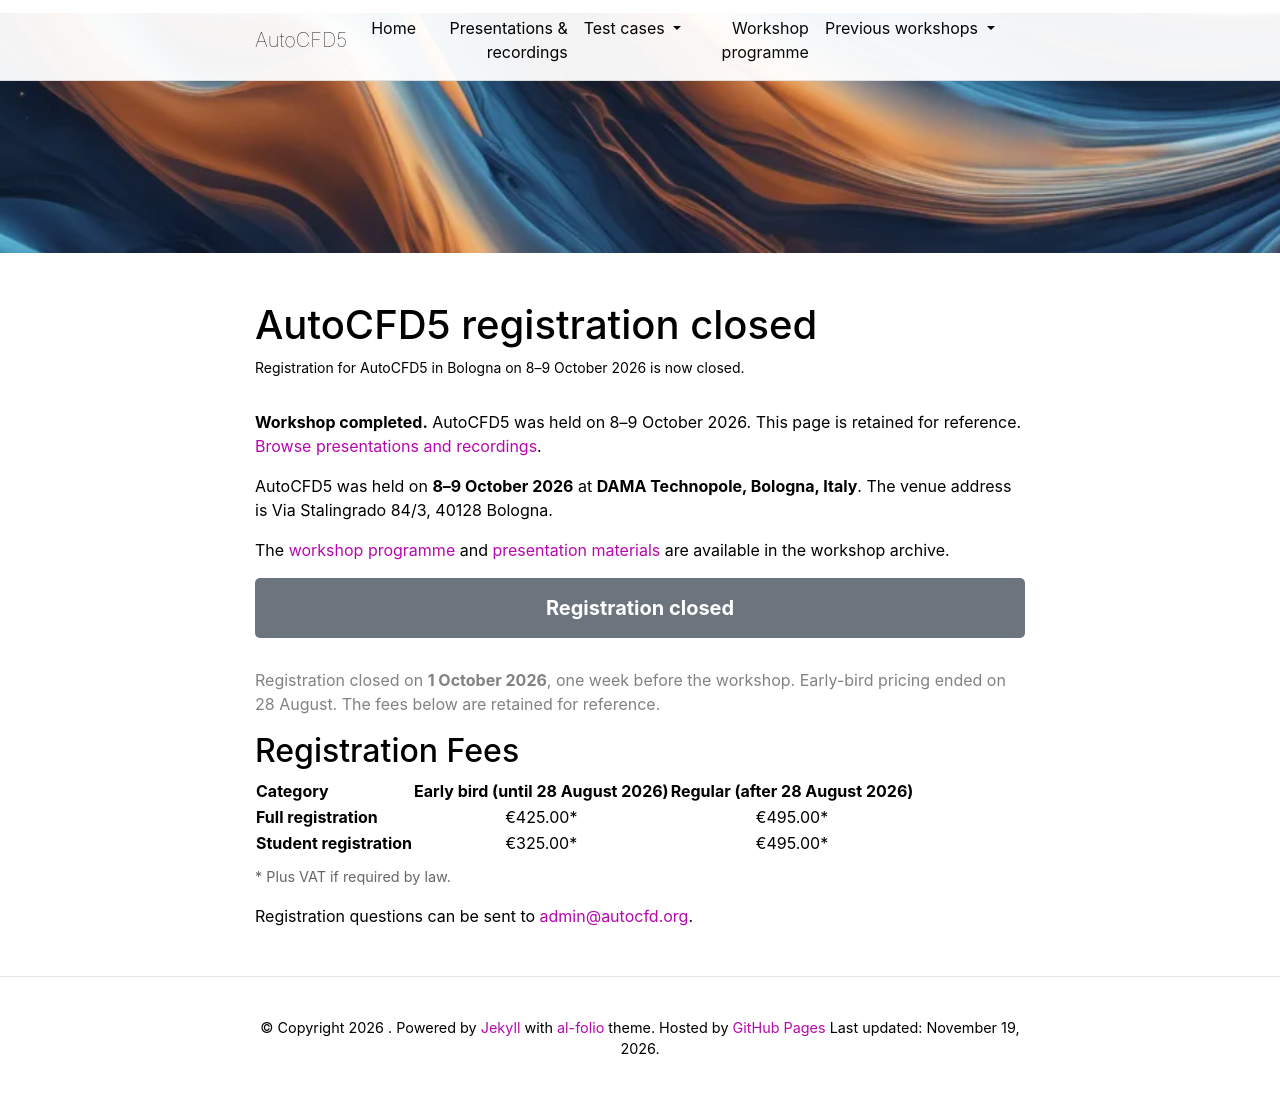

repository: neilashton/autocfd · page: registration/index.html · generator: jekyll

---
layout: page
permalink: /registration/
title: Registration
page_title: AutoCFD5 registration closed
page_description: Registration for AutoCFD5 in Bologna on 8–9 October 2026 is now closed.
description: Registration for the 5th Automotive CFD Prediction Workshop closed on 1 October 2026. View workshop information and registration fees for reference.
nav: false
nav_order: 3
---

**Workshop completed.** AutoCFD5 was held on 8–9 October 2026. This page is retained for reference. [Browse presentations and recordings]({{ '/presentations/' | relative_url }}).

AutoCFD5 was held on **8–9 October 2026** at **DAMA Technopole, Bologna, Italy**. The venue address is Via Stalingrado 84/3, 40128 Bologna.

The [workshop programme]({{ '/agenda/' | relative_url }}) and [presentation materials]({{ '/presentations/' | relative_url }}) are available in the workshop archive.

<div class="registration-closed-banner">
  Registration closed
</div>

<p class="registration-closed-text">Registration closed on <strong>1 October 2026</strong>, one week before the workshop. Early-bird pricing ended on 28 August. The fees below are retained for reference.</p>

## Registration Fees

| Category                 | Early bird (until 28 August 2026) | Regular (after 28 August 2026) |
| :----------------------- | :-------------------------------: | :----------------------------: |
| **Full registration**    |             €425.00\*             |           €495.00\*            |
| **Student registration** |             €325.00\*             |           €495.00\*            |

<p style="font-size: 0.9rem; color: #666; margin-top: 10px;">* Plus VAT if required by law.</p>

Registration questions can be sent to [admin@autocfd.org](mailto:admin@autocfd.org).
